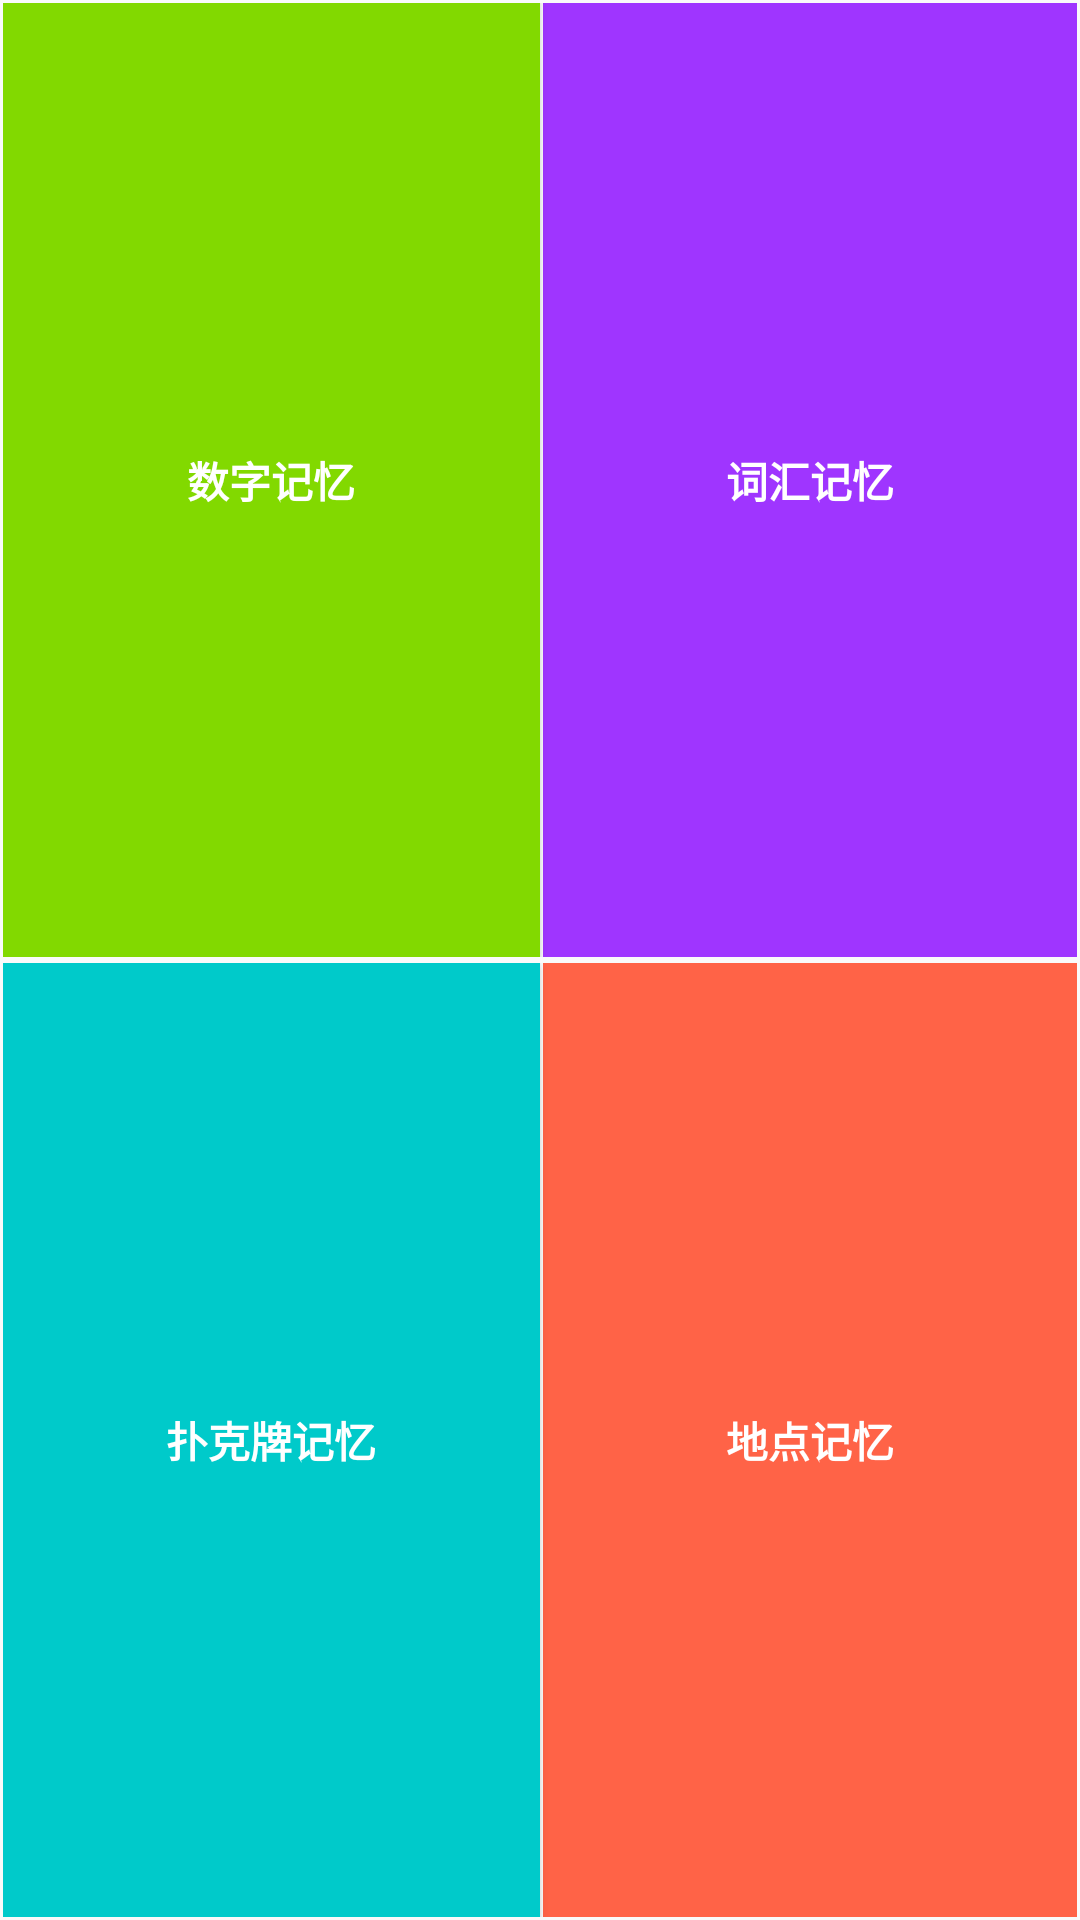

The Android layout XML behind this screen, and the referenced resources:
<!-- AndroidManifest.xml: application theme Theme.AppCompat.Light.NoActionBar -->
<!-- res/layout/activity_main.xml -->
<?xml version="1.0" encoding="utf-8"?>
<LinearLayout
        xmlns:android="http://schemas.android.com/apk/res/android"
        xmlns:tools="http://schemas.android.com/tools"
        android:layout_width="match_parent"
        android:layout_height="match_parent"
        android:orientation="vertical"
        tools:context=".MainActivity">

        <LinearLayout android:layout_height="fill_parent" android:layout_width="fill_parent" android:orientation="horizontal" android:layout_weight="1.0" android:padding="3.0px">

            <Button android:layout_height="fill_parent" android:layout_width="fill_parent" android:layout_weight="1.0" android:text="数字记忆" android:background="@drawable/btnums" android:id="@+id/btnum" android:textColor="@color/white" android:textStyle="bold"/>


            <LinearLayout android:layout_height="fill_parent" android:layout_width="fill_parent" android:orientation="vertical" android:layout_weight="1.0" android:paddingLeft="3.0px">

                <Button android:layout_height="fill_parent" android:layout_width="fill_parent" android:layout_weight="1.0" android:text="词汇记忆" android:background="@drawable/btcis" android:id="@+id/btci" android:textColor="@color/white" android:textStyle="bold"/>

            </LinearLayout>

        </LinearLayout>


        <LinearLayout android:layout_height="fill_parent" android:layout_width="fill_parent" android:orientation="horizontal" android:layout_weight="1.0" android:padding="3.0px">

            <Button android:layout_height="fill_parent" android:layout_width="fill_parent" android:layout_weight="1.0" android:text="扑克牌记忆" android:background="@drawable/btpus" android:id="@+id/btpu" android:textColor="@color/white" android:textStyle="bold"/>

            <LinearLayout android:layout_height="fill_parent" android:layout_width="fill_parent" android:orientation="vertical" android:layout_weight="1.0" android:paddingLeft="3.0px">

                <Button android:layout_height="fill_parent" android:layout_width="fill_parent" android:layout_weight="1.0" android:text="地点记忆" android:background="@drawable/btdds" android:id="@+id/btdd" android:textColor="@color/white" android:textStyle="bold"/>

            </LinearLayout>

        </LinearLayout>

</LinearLayout>
<!-- resources referenced by this layout -->
<resources>
  <color name="white">#ffffffff</color>
  <!-- drawable btcis (drawable-v24) -->
  <?xml version ="1.0" encoding ="utf-8"?>
  <selector xmlns:android="http://schemas.android.com/apk/res/android">
  
      <item android:drawable="@color/cino" android:state_pressed="false"/>
  
      <item android:drawable="@color/cis" android:state_pressed="true"/>
  
  </selector>
  <!-- drawable btdds (drawable) -->
  <?xml version ="1.0" encoding ="utf-8"?>
  <selector xmlns:android="http://schemas.android.com/apk/res/android">
  
      <item android:drawable="@color/btddno" android:state_pressed="true"/>
  
      <item android:drawable="@color/btdds" android:state_pressed="false"/>
  
  </selector>
  <!-- drawable btnums (drawable-v24) -->
  <?xml version ="1.0" encoding ="utf-8"?>
  <selector xmlns:android="http://schemas.android.com/apk/res/android">
  
      <item android:drawable="@color/numno" android:state_pressed="false"/>
  
      <item android:drawable="@color/nums" android:state_pressed="true"/>
  
  </selector>
  <!-- drawable btpus (drawable-v24) -->
  <?xml version ="1.0" encoding ="utf-8"?>
  <selector xmlns:android="http://schemas.android.com/apk/res/android">
  
      <item android:drawable="@color/puno" android:state_pressed="false"/>
  
      <item android:drawable="@color/pus" android:state_pressed="true"/>
  
  </selector>
  <color name="cino">#ff9f35ff</color>
  <color name="cis">#ffdcb5ff</color>
  <color name="btddno">#fffafad2</color>
  <color name="btdds">#ffff6347</color>
  <color name="numno">#ff82d900</color>
  <color name="nums">#ffdeffac</color>
  <color name="puno">#ff00caca</color>
  <color name="pus">#ffcaffff</color>
</resources>
